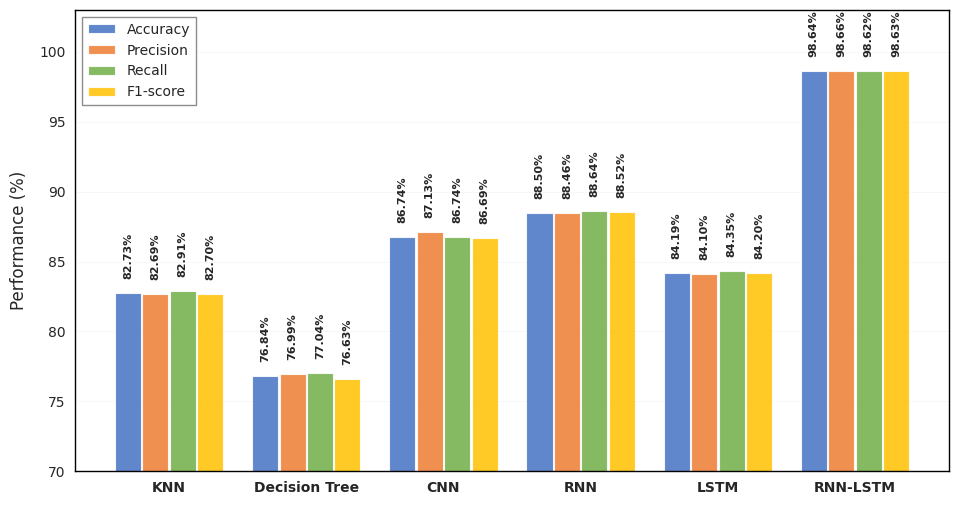

Reproduce this figure in Python.
"""
用于生成各模型性能指标的条形图，用于SCI论文
显示准确率、精确率、召回率和F1-score
"""
import matplotlib
matplotlib.use('Agg')  # 使用非交互式后端，避免显示窗口错误
import matplotlib.pyplot as plt
import numpy as np
import seaborn as sns
import os

# 设置字体和样式（用于SCI论文）
plt.rcParams['font.family'] = 'Arial'  # 使用Arial字体（SCI论文常用）
plt.rcParams['font.size'] = 11
plt.rcParams['axes.unicode_minus'] = False
plt.rcParams['axes.linewidth'] = 1.0
plt.rcParams['xtick.major.width'] = 1.0
plt.rcParams['ytick.major.width'] = 1.0
plt.rcParams['xtick.minor.width'] = 0.5
plt.rcParams['ytick.minor.width'] = 0.5
sns.set_style("white")

# 数据准备
# 显示名称（用于图表标签）
models = ['KNN', 'Decision Tree', 'CNN', 'RNN', 'LSTM', 'RNN-LSTM']
# 数据键名（用于数据字典）
model_keys = ['KNN', 'DecisionTree', 'CNN', 'RNN', 'LSTM', 'RNN-LSTM']

# 数据：准确率、精确率、召回率、F1-score（按顺序）
data = {
    'KNN': [82.73, 82.69, 82.91, 82.70],
    'DecisionTree': [76.84, 76.99, 77.04, 76.63],
    'CNN': [86.74, 87.13, 86.74, 86.69],
    'RNN': [88.50, 88.46, 88.64, 88.52],
    'LSTM': [84.19, 84.10, 84.35, 84.20],
    'RNN-LSTM': [98.64, 98.66, 98.62, 98.63]
}

# 指标名称
metrics = ['Accuracy', 'Precision', 'Recall', 'F1-score']

# 创建图形（调整尺寸比例，更适合论文）
fig, ax = plt.subplots(figsize=(10, 5.5))

# 设置条形图的宽度和位置
x = np.arange(len(models))  # 模型位置
width = 0.19  # 每个条形的宽度
spacing = 0.01  # 条形之间的间距

# 定义颜色（适合SCI论文的专业配色 - 使用柔和的颜色，避免过于鲜艳）
# 使用不同深浅的蓝色系和灰色系，更专业
colors = ['#4472C4', '#ED7D31', '#70AD47', '#FFC000']  # 蓝色、橙色、绿色、黄色（专业配色）

# 绘制每个指标的条形图
for i, (metric, color) in enumerate(zip(metrics, colors)):
    values = [data[model_key][i] for model_key in model_keys]
    offset = (i - 1.5) * (width + spacing)  # 计算偏移量，使条形居中
    bars = ax.bar(x + offset, values, width, label=metric, color=color, 
                   edgecolor='white', linewidth=0.8, alpha=0.85)
    
    # 在每个条形上添加数值标签（竖着展现，保留2位小数，带百分号，加粗）
    for bar in bars:
        height = bar.get_height()
        # 标签放在条形顶部上方，竖着展现
        ax.text(bar.get_x() + bar.get_width()/2., height + 1.0,
                f'{height:.2f}%',
                ha='center', va='bottom', fontsize=8, fontweight='bold',
                rotation=90)  # 旋转90度，竖着展现

# 设置x轴标签和位置（SCI论文中常用无轴标题，仅保留刻度标签）
# ax.set_xlabel('Models', fontsize=12, fontweight='normal', labelpad=8)
ax.set_ylabel('Performance (%)', fontsize=12, fontweight='normal', labelpad=8)
# 移除标题（SCI论文通常不需要图表标题，标题在caption中）
# ax.set_title('Model Performance Comparison', fontsize=14, fontweight='bold', pad=20)
ax.set_xticks(x)
ax.set_xticklabels(models, fontsize=11, fontweight='bold')
ax.set_ylim([70, 103])  # 设置y轴范围，留出空间显示竖着的标签

# 设置y轴刻度
ax.set_yticks(np.arange(70, 101, 5))
ax.tick_params(axis='both', which='major', labelsize=10)

# 添加图例（简洁风格，无阴影）
ax.legend(loc='upper left', frameon=True, fancybox=False, shadow=False, 
          fontsize=10, framealpha=0.9, edgecolor='gray', facecolor='white')

# 添加网格线（y轴方向，更精细）
ax.grid(axis='y', linestyle='-', alpha=0.2, linewidth=0.5, zorder=0)
ax.set_axisbelow(True)  # 将网格线放在条形图后面

# 设置边框样式
for spine in ax.spines.values():
    spine.set_linewidth(1.0)
    spine.set_color('black')

# 调整布局（增加边距，更适合论文）
plt.tight_layout(pad=2.0)

# 创建输出目录
output_dir = "./figures"
if not os.path.exists(output_dir):
    os.makedirs(output_dir)

# 保存为高分辨率图片（适合SCI论文）
plt.savefig(os.path.join(output_dir, 'model_performance_bar_chart.png'), 
            dpi=300, bbox_inches='tight', facecolor='white')
print(f"条形图已保存到: {os.path.join(output_dir, 'model_performance_bar_chart.png')}")

# 保存为PDF（矢量图，适合论文）
plt.savefig(os.path.join(output_dir, 'model_performance_bar_chart.pdf'), 
            bbox_inches='tight', facecolor='white')
print(f"条形图已保存到: {os.path.join(output_dir, 'model_performance_bar_chart.pdf')}")

# 关闭图形以释放内存（使用非交互式后端时不需要显示）
plt.close()

print("\n各模型性能指标:")
print("-" * 80)
print(f"{'Model':<15} {'Accuracy':<12} {'Precision':<12} {'Recall':<12} {'F1-score':<12}")
print("-" * 80)
for model, model_key in zip(models, model_keys):
    acc, prec, rec, f1 = data[model_key]
    print(f"{model:<15} {acc:<12.2f}% {prec:<12.2f}% {rec:<12.2f}% {f1:<12.2f}%")
